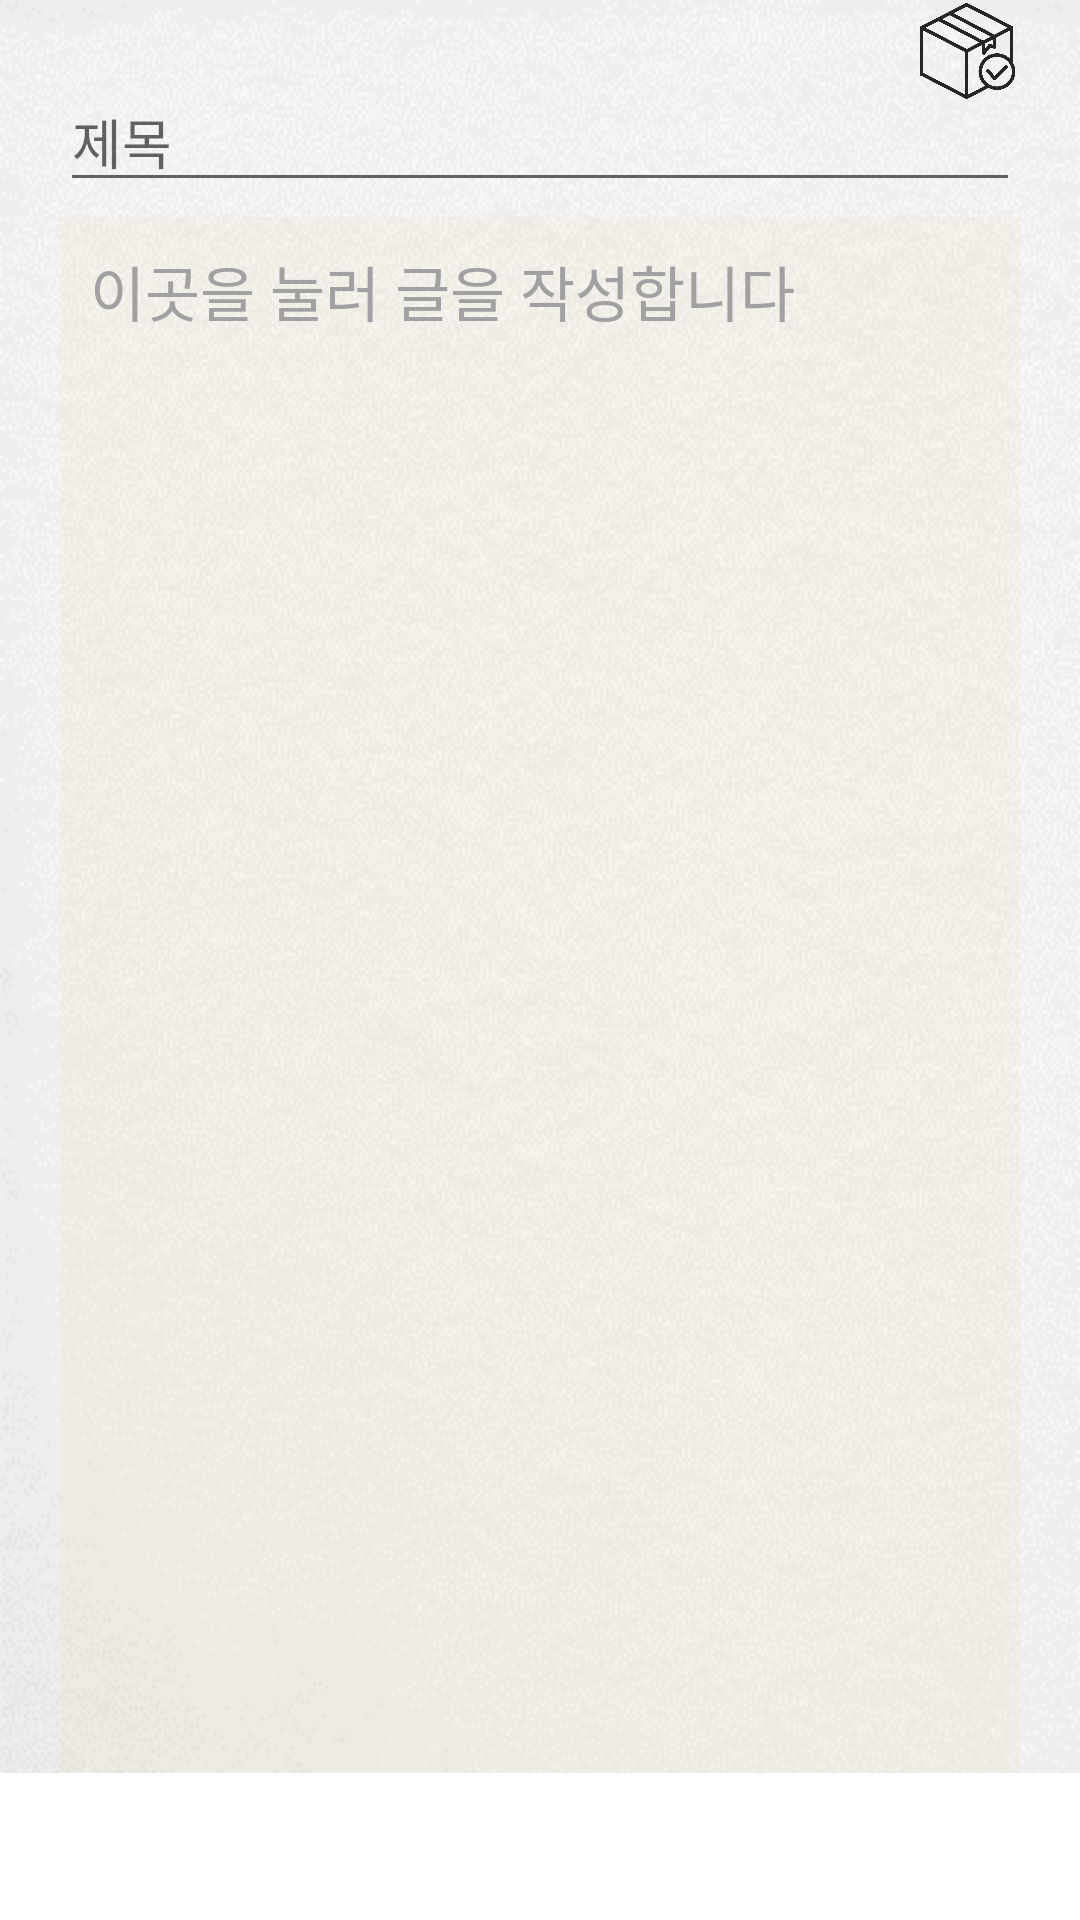

Layout XML and referenced resources for this Android screen:
<!-- AndroidManifest.xml: application theme Theme.SsgMemo -->
<!-- res/layout/activity_write.xml -->
<?xml version="1.0" encoding="utf-8"?>
<androidx.constraintlayout.widget.ConstraintLayout xmlns:android="http://schemas.android.com/apk/res/android"
    xmlns:app="http://schemas.android.com/apk/res-auto"
    xmlns:tools="http://schemas.android.com/tools"
    android:id="@+id/writeLayout"
    android:layout_width="match_parent"
    android:layout_height="match_parent"
    android:background="@drawable/background"
    android:scrollbarSize="24sp"
    android:verticalScrollbarPosition="defaultPosition"
    tools:context=".common.WriteActivity">


    <Spinner
        android:id="@+id/category"
        android:layout_width="0dp"
        android:layout_height="wrap_content"
        android:layout_marginTop="16dp"
        android:background="@drawable/bg_spinner"
        android:maxHeight="20dp"
        android:scrollbarAlwaysDrawVerticalTrack="true"
        android:scrollbars="vertical"
        android:verticalScrollbarPosition="right"
        app:layout_constraintEnd_toStartOf="@+id/guideline"
        app:layout_constraintHorizontal_bias="0.0"
        app:layout_constraintStart_toStartOf="@+id/writeTitle"
        app:layout_constraintTop_toTopOf="parent" />

    <androidx.constraintlayout.widget.Guideline
        android:id="@+id/guideline"
        android:layout_width="wrap_content"
        android:layout_height="wrap_content"
        android:orientation="vertical"
        app:layout_constraintGuide_percent="0.5" />

    <ImageView
        android:id="@+id/saveMemo"
        android:layout_width="35dp"
        android:layout_height="35dp"
        android:paddingTop="2dp"
        android:paddingBottom="1dp"
        android:src="@drawable/save1"
        app:layout_constraintBottom_toBottomOf="@+id/category"
        app:layout_constraintEnd_toEndOf="@+id/writeTitle"
        app:layout_constraintTop_toTopOf="@+id/category" />

    <EditText
        android:id="@+id/writeTitle"
        android:layout_width="0dp"
        android:layout_height="wrap_content"
        android:layout_marginTop="8dp"
        android:hint="@string/title"
        android:inputType="text"
        android:textSize="18sp"
        app:layout_constraintEnd_toEndOf="@+id/writeContent"
        app:layout_constraintStart_toStartOf="@+id/writeContent"
        app:layout_constraintTop_toBottomOf="@+id/category" />

    <EditText
        android:id="@+id/writeContent"
        android:layout_width="0dp"
        android:layout_height="0dp"
        android:layout_marginHorizontal="20dp"
        android:layout_marginVertical="5dp"
        android:autoLink="web"
        android:background="#1AEDC089"
        android:cursorVisible="true"
        android:gravity="top"
        android:hint="@string/write_hint"
        android:inputType="textMultiLine"
        android:lineSpacingExtra="5dp"
        android:linksClickable="true"
        android:overScrollMode="always"
        android:padding="10dp"
        android:scrollbars="vertical"
        android:textColorHint="#A1A1A1"
        android:textIsSelectable="true"
        android:textSize="20dp"
        android:visibility="visible"
        app:layout_constraintBottom_toTopOf="@+id/fontBar"
        app:layout_constraintEnd_toEndOf="parent"
        app:layout_constraintStart_toStartOf="parent"
        app:layout_constraintTop_toBottomOf="@+id/writeTitle" />

    <LinearLayout
        android:id="@+id/fontBar"
        android:layout_width="0dp"
        android:layout_height="44dp"
        android:background="@color/white"
        android:orientation="horizontal"
        android:paddingVertical="4dp"
        android:visibility="gone"
        app:layout_constraintBottom_toBottomOf="parent"
        app:layout_constraintEnd_toEndOf="parent"
        app:layout_constraintStart_toStartOf="parent">

        <ImageView
            android:id="@+id/bold"
            android:layout_width="0dp"
            android:layout_height="match_parent"
            android:layout_marginStart="5dp"
            android:layout_weight="0.1"
            android:background="@drawable/text_style_background"
            android:padding="2dp"
            android:paddingHorizontal="4dp"
            android:scaleType="fitCenter"
            android:src="@drawable/baseline_format_bold_24" />

        <ImageView
            android:id="@+id/italic"
            android:layout_width="0dp"
            android:layout_height="match_parent"
            android:layout_marginStart="5dp"
            android:layout_weight="0.1"
            android:background="@drawable/text_style_background"
            android:padding="2dp"
            android:scaleType="fitCenter"
            android:src="@drawable/baseline_format_italic_24" />

        <ImageView
            android:id="@+id/underline"
            android:layout_width="0dp"
            android:layout_height="match_parent"
            android:layout_marginStart="5dp"
            android:layout_weight="0.1"
            android:background="@drawable/text_style_background"
            android:padding="3dp"
            android:scaleType="fitCenter"
            android:src="@drawable/baseline_format_underlined_24" />

        <ImageView
            android:id="@+id/left_align"
            android:layout_width="0dp"
            android:layout_height="match_parent"
            android:layout_marginStart="5dp"
            android:layout_weight="0.1"
            android:background="@drawable/text_style_background"
            android:padding="3dp"
            android:scaleType="fitCenter"
            android:src="@drawable/baseline_format_align_left_24" />

        <ImageView
            android:id="@+id/center_align"
            android:layout_width="0dp"
            android:layout_height="match_parent"
            android:layout_marginStart="5dp"
            android:layout_weight="0.1"
            android:background="@drawable/text_style_background"
            android:padding="3dp"
            android:scaleType="fitCenter"
            android:src="@drawable/baseline_format_align_center_24" />

        <ImageView
            android:id="@+id/right_align"
            android:layout_width="0dp"
            android:layout_height="match_parent"
            android:layout_marginStart="5dp"
            android:layout_weight="0.1"
            android:background="@drawable/text_style_background"
            android:padding="3dp"
            android:scaleType="fitCenter"
            android:src="@drawable/baseline_format_align_right_24" />

        <ImageView
            android:id="@+id/sizedown"
            android:layout_width="0dp"
            android:layout_height="match_parent"
            android:layout_marginStart="5dp"
            android:layout_weight="0.05"
            android:scaleType="fitCenter"
            android:src="@drawable/size_down" />

        <Spinner
            android:id="@+id/fontSize"
            android:layout_width="0dp"
            android:layout_height="match_parent"
            android:layout_weight="0.15"
            android:background="#00FFFFFF"
            android:scaleType="fitCenter" />

        <ImageView
            android:id="@+id/sizeup"
            android:layout_width="0dp"
            android:layout_height="match_parent"
            android:layout_marginEnd="5dp"
            android:layout_weight="0.05"
            android:scaleType="fitCenter"
            android:src="@drawable/size_up" />

    </LinearLayout>

    <View
        android:id="@+id/adView"
        android:layout_width="0dp"
        android:layout_height="49dp"
        android:layout_alignParentBottom="true"
        android:layout_centerHorizontal="true"
        android:background="@color/adview_background"
        app:layout_constraintBottom_toBottomOf="parent"
        app:layout_constraintEnd_toEndOf="parent"
        app:layout_constraintStart_toStartOf="parent" />


    <ImageView
        android:id="@+id/btnMode"
        android:layout_width="35dp"
        android:layout_height="35dp"
        android:layout_marginEnd="10dp"
        android:padding="4dp"
        android:scaleType="centerCrop"
        android:visibility="gone"
        app:layout_constraintBottom_toBottomOf="@+id/saveMemo"
        app:layout_constraintEnd_toStartOf="@+id/btn_Delete"
        app:layout_constraintHorizontal_bias="1"
        app:layout_constraintStart_toEndOf="@+id/category"
        app:layout_constraintTop_toTopOf="@+id/saveMemo"
        app:srcCompat="@drawable/baseline_mode_edit_24"
        tools:visibility="visible" />

    <ImageView
        android:id="@+id/btn_Delete"
        android:layout_width="35dp"
        android:layout_height="35dp"
        android:layout_marginEnd="7dp"
        android:padding="4dp"
        android:scaleType="centerCrop"
        android:visibility="gone"
        app:layout_constraintBottom_toBottomOf="@+id/saveMemo"
        app:layout_constraintEnd_toStartOf="@+id/saveMemo"
        app:layout_constraintTop_toTopOf="@+id/saveMemo"
        app:srcCompat="@drawable/baseline_delete_24"
        tools:visibility="visible" />

    <LinearLayout
        android:id="@+id/moreButton"
        android:layout_width="35dp"
        android:layout_height="wrap_content"
        android:orientation="vertical"
        android:scaleType="centerCrop"
        android:translationY="-46dp"
        android:visibility="gone"
        app:layout_constraintEnd_toEndOf="@+id/saveMemo"
        app:layout_constraintStart_toStartOf="@+id/saveMemo"
        app:layout_constraintTop_toBottomOf="@+id/saveMemo"
        tools:visibility="visible">

        <ImageView
            android:id="@+id/btn_Share"
            android:layout_width="35dp"
            android:layout_height="35dp"
            android:layout_marginTop="8dp"
            android:layout_marginBottom="8dp"
            android:scaleType="fitCenter"
            app:srcCompat="@drawable/share" />

        <ImageView
            android:id="@+id/btn_copy"
            android:layout_width="35dp"
            android:layout_height="35dp"
            android:scaleType="fitCenter"
            android:translationY="-47dp"
            app:srcCompat="@drawable/copy" />

    </LinearLayout>


</androidx.constraintlayout.widget.ConstraintLayout>
<!-- resources referenced by this layout -->
<resources>
  <color name="adview_background">#FFFFFF</color>
  <color name="white">#FFFFFFFF</color>
  <!-- drawable baseline_delete_24 (drawable) -->
  <vector xmlns:android="http://schemas.android.com/apk/res/android" android:height="24dp" android:tint="#4B453B" android:viewportHeight="24" android:viewportWidth="24" android:width="24dp">
        
      <path android:fillColor="@android:color/white" android:pathData="M6,19c0,1.1 0.9,2 2,2h8c1.1,0 2,-0.9 2,-2V7H6v12zM19,4h-3.5l-1,-1h-5l-1,1H5v2h14V4z"/>
      
  </vector>
  <!-- drawable baseline_format_align_center_24 (drawable) -->
  <vector xmlns:android="http://schemas.android.com/apk/res/android" android:height="24dp" android:tint="#4B453B" android:viewportHeight="24" android:viewportWidth="24" android:width="24dp">
        
      <path android:fillColor="@android:color/white" android:pathData="M7,15v2h10v-2L7,15zM3,21h18v-2L3,19v2zM3,13h18v-2L3,11v2zM7,7v2h10L17,7L7,7zM3,3v2h18L21,3L3,3z"/>
      
  </vector>
  <!-- drawable baseline_format_align_left_24 (drawable) -->
  <vector xmlns:android="http://schemas.android.com/apk/res/android" android:autoMirrored="true" android:height="24dp" android:tint="#4B453B" android:viewportHeight="24" android:viewportWidth="24" android:width="24dp">
        
      <path android:fillColor="@android:color/white" android:pathData="M15,15L3,15v2h12v-2zM15,7L3,7v2h12L15,7zM3,13h18v-2L3,11v2zM3,21h18v-2L3,19v2zM3,3v2h18L21,3L3,3z"/>
      
  </vector>
  <!-- drawable baseline_format_align_right_24 (drawable) -->
  <vector xmlns:android="http://schemas.android.com/apk/res/android" android:autoMirrored="true" android:height="24dp" android:tint="#4B453B" android:viewportHeight="24" android:viewportWidth="24" android:width="24dp">
        
      <path android:fillColor="@android:color/white" android:pathData="M3,21h18v-2L3,19v2zM9,17h12v-2L9,15v2zM3,13h18v-2L3,11v2zM9,9h12L21,7L9,7v2zM3,3v2h18L21,3L3,3z"/>
      
  </vector>
  <!-- drawable baseline_format_italic_24 (drawable) -->
  <vector xmlns:android="http://schemas.android.com/apk/res/android" android:height="24dp" android:tint="#4B453B" android:viewportHeight="24" android:viewportWidth="24" android:width="24dp">
        
      <path android:fillColor="@android:color/white" android:pathData="M10,4v3h2.21l-3.42,8H6v3h8v-3h-2.21l3.42,-8H18V4z"/>
      
  </vector>
  <!-- drawable baseline_format_underlined_24 (drawable) -->
  <vector xmlns:android="http://schemas.android.com/apk/res/android" android:height="24dp" android:tint="#4B453B" android:viewportHeight="24" android:viewportWidth="24" android:width="24dp">
        
      <path android:fillColor="@android:color/white" android:pathData="M12,17c3.31,0 6,-2.69 6,-6L18,3h-2.5v8c0,1.93 -1.57,3.5 -3.5,3.5S8.5,12.93 8.5,11L8.5,3L6,3v8c0,3.31 2.69,6 6,6zM5,19v2h14v-2L5,19z"/>
      
  </vector>
  <!-- drawable text_style_background (drawable) -->
  <?xml version="1.0" encoding="utf-8"?>
  <shape xmlns:android="http://schemas.android.com/apk/res/android">
      <solid android:color="#EDE3D6" />
  
      <corners android:radius="4dp" />
  
      <size android:width="32dp" android:height="32dp" />
  </shape>
  <string name="title">제목</string>
  <string name="write_hint">이곳을 눌러 글을 작성합니다</string>
  <style name="Theme.SsgMemo" parent="Theme.MaterialComponents.DayNight.NoActionBar">
          
          <item name="colorAccent">@color/orange</item>
          
          <item name="android:statusBarColor" tools:targetApi="l">#FFEEEEEE</item>
          <item name="android:windowLightStatusBar" tools:targetApi="m">true</item>
          
          <item name="windowNoTitle">true</item>
      </style>
  <color name="orange">#EEC18A</color>
</resources>
